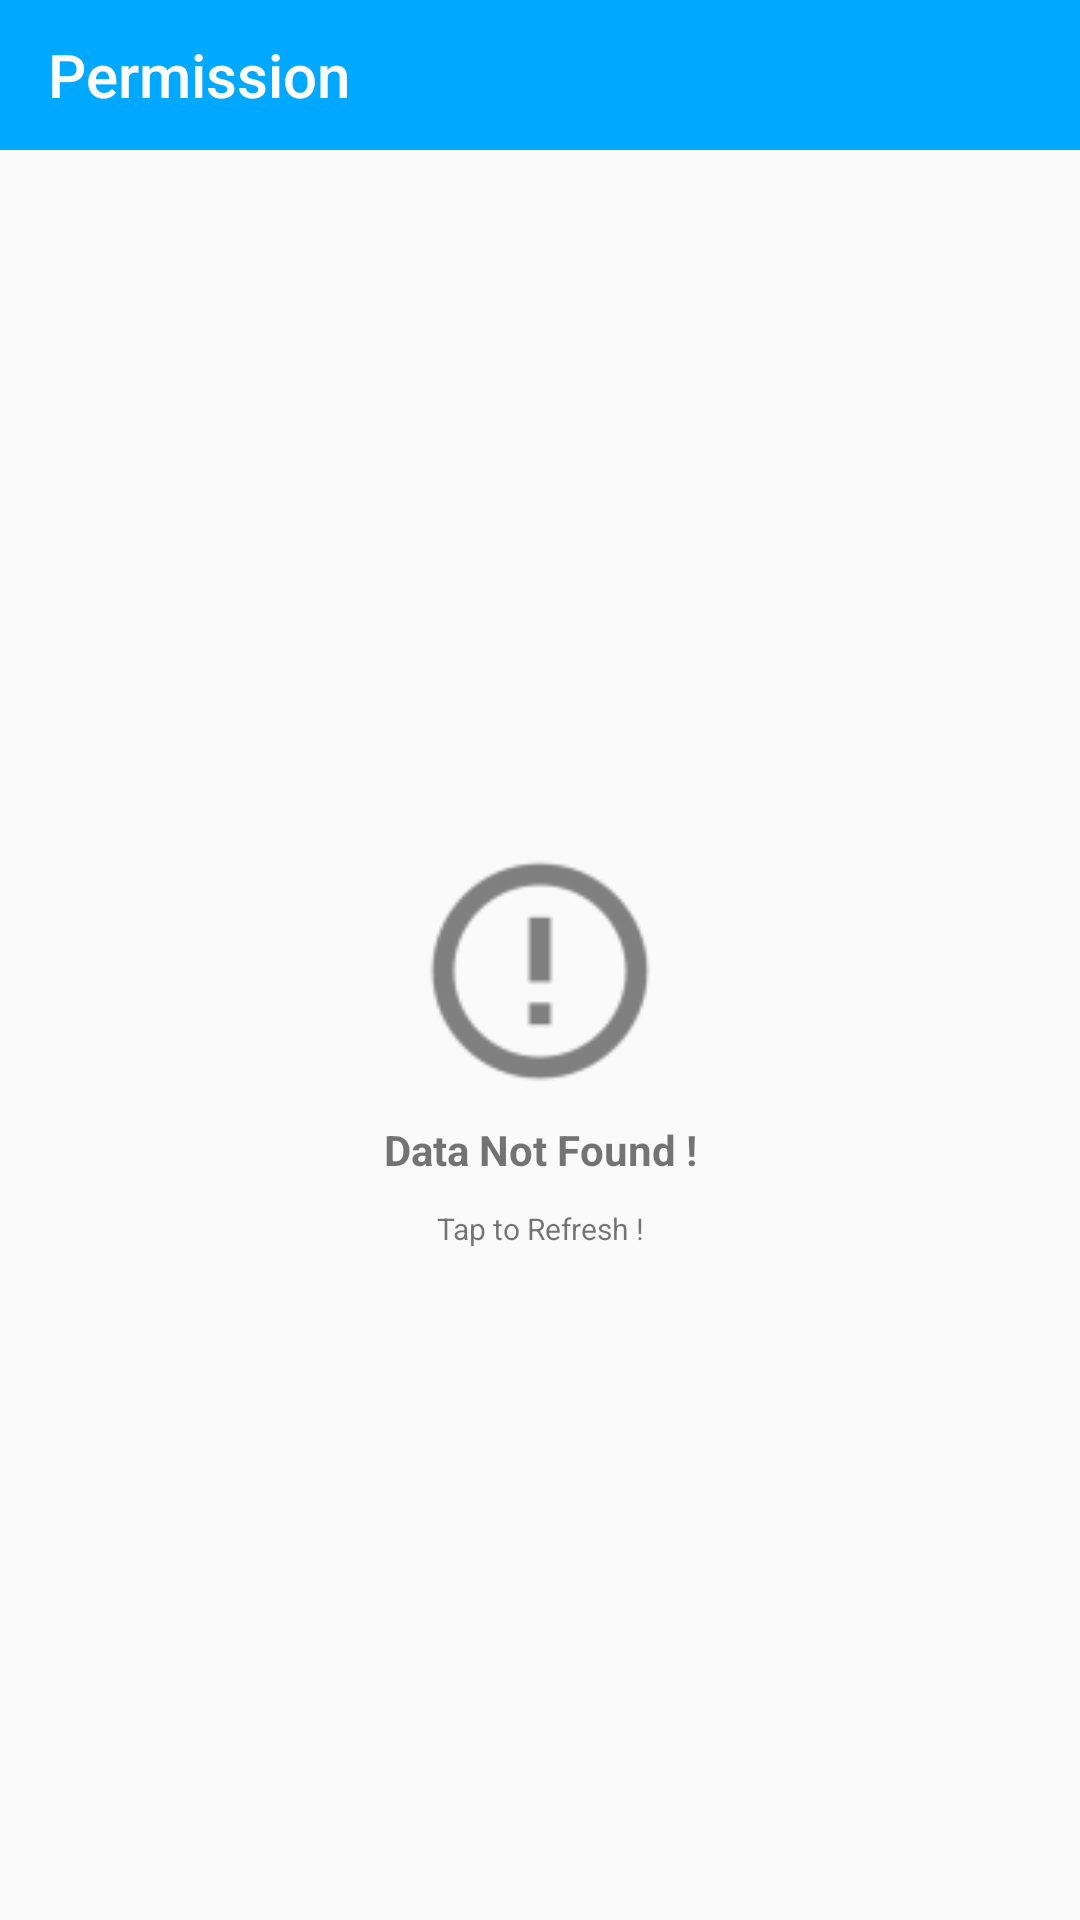

Android layout source for this screen:
<!-- AndroidManifest.xml: application theme AppTheme -->
<!-- res/layout/activity_permission.xml -->
<?xml version="1.0" encoding="utf-8"?>
<LinearLayout xmlns:android="http://schemas.android.com/apk/res/android"
    xmlns:app="http://schemas.android.com/apk/res-auto"
    xmlns:tools="http://schemas.android.com/tools"
    android:layout_width="match_parent"
    android:layout_height="match_parent"
    tools:context="com.mk.admin.payroll.main.admin.PermissionActivity"
    android:orientation="vertical">

    <android.support.design.widget.AppBarLayout
        android:layout_width="match_parent"
        android:layout_height="50dp"
        android:theme="@style/AppTheme.AppBarOverlay">

        <LinearLayout
            android:layout_width="match_parent"
            android:layout_height="wrap_content"
            android:orientation="horizontal"
            android:background="@color/blue">

            <LinearLayout
                android:id="@+id/main_toolbar"
                android:layout_width="match_parent"
                android:layout_height="wrap_content"
                android:orientation="horizontal">

                <ImageView
                    android:id="@+id/back_icon"
                    android:layout_width="wrap_content"
                    android:layout_height="wrap_content"
                    android:layout_gravity="center"
                    android:layout_weight="0.1"
                    android:src="@drawable/ic_arrow_left" />

                <android.support.v7.widget.Toolbar
                    android:id="@+id/toolbar_profile"
                    android:layout_width="match_parent"
                    android:layout_height="wrap_content"
                    android:layout_weight="1"
                    android:background="@color/blue"
                    app:title="Permission"
                    app:titleTextColor="@color/white" />

                <ImageView
                    android:id="@+id/search_toolbar_permission"
                    android:layout_width="30dp"
                    android:layout_height="30dp"
                    android:layout_weight="0.1"
                    app:srcCompat="@android:drawable/ic_menu_search"
                    android:layout_gravity="center"
                    android:tint="@color/black_de"
                    android:layout_marginRight="10dp"/>

                <ImageView
                    android:id="@+id/add_permission"
                    android:layout_width="30dp"
                    android:layout_height="30dp"
                    android:layout_gravity="center"
                    android:layout_weight="0.1"
                    android:tint="@color/black_de"
                    app:srcCompat="@android:drawable/ic_input_add"
                    android:layout_marginRight="10dp"/>

            </LinearLayout>

            <LinearLayout
                android:id="@+id/search_toolbar"
                android:layout_width="match_parent"
                android:layout_height="wrap_content"
                android:orientation="horizontal"
                android:paddingLeft="5dp"
                android:paddingRight="5dp">

                <ImageView
                    android:id="@+id/close_search_permission"
                    android:layout_width="25dp"
                    android:layout_height="25dp"
                    android:layout_gravity="center"
                    android:layout_weight="0.1"
                    android:layout_marginRight="5dp"
                    android:tint="@color/black_de"
                    app:srcCompat="@android:drawable/ic_menu_close_clear_cancel"/>

                <EditText
                    android:id="@+id/search_employee_permission"
                    android:layout_width="match_parent"
                    android:layout_height="wrap_content"
                    android:layout_weight="1"
                    android:hint="Search"
                    android:textColor="@color/white"/>

                <ImageView
                    android:id="@+id/search_permission"
                    android:layout_width="25dp"
                    android:layout_height="25dp"
                    android:layout_weight="0.1"
                    app:srcCompat="@android:drawable/ic_menu_search"
                    android:layout_gravity="center"
                    android:tint="@color/black_de"
                    android:layout_marginRight="10dp"/>

            </LinearLayout>

        </LinearLayout>

    </android.support.design.widget.AppBarLayout>

    <RelativeLayout
        android:layout_width="match_parent"
        android:layout_height="match_parent">

        <android.support.v7.widget.RecyclerView
            android:id="@+id/rv_permission"
            android:layout_width="match_parent"
            android:layout_height="wrap_content"
            android:visibility="gone"/>

        <LinearLayout
            android:id="@+id/data_not_found"
            android:layout_width="match_parent"
            android:layout_height="match_parent"
            android:orientation="vertical"
            android:gravity="center"
            android:layout_centerInParent="true">

            <ImageView
                android:layout_width="match_parent"
                android:layout_height="100dp"
                android:src="@drawable/alert"
                android:tint="@color/gray700"
                android:layout_gravity="center"/>

            <TextView
                android:layout_width="match_parent"
                android:layout_height="wrap_content"
                android:text="Data Not Found !"
                android:textAlignment="center"
                android:textStyle="bold"/>

            <TextView
                android:layout_width="match_parent"
                android:layout_height="wrap_content"
                android:text="Tap to Refresh !"
                android:textAlignment="center"
                android:textSize="10sp"
                android:layout_marginTop="10dp"/>

        </LinearLayout>

        <ProgressBar
            android:id="@+id/progress_bar"
            android:layout_width="wrap_content"
            android:layout_height="wrap_content"
            android:indeterminate="true"
            android:layout_centerHorizontal="true"
            android:layout_centerVertical="true"
            android:visibility="gone" />

    </RelativeLayout>

</LinearLayout>
<!-- resources referenced by this layout -->
<resources>
  <color name="blue">#00a9ff</color>
  <color name="gray700">#616161</color>
  <color name="white">#ffffff</color>
  <!-- drawable alert: png bitmap (drawable-hdpi, 756 bytes) -->
  <style name="AppTheme.AppBarOverlay" parent="ThemeOverlay.AppCompat.Dark.ActionBar" />
  <style name="AppTheme" parent="Theme.AppCompat.Light.NoActionBar">
          
          <item name="colorPrimary">@color/blue</item>
          <item name="colorPrimaryDark">#007abf</item>
          <item name="colorAccent">#007abf</item>
      </style>
</resources>
